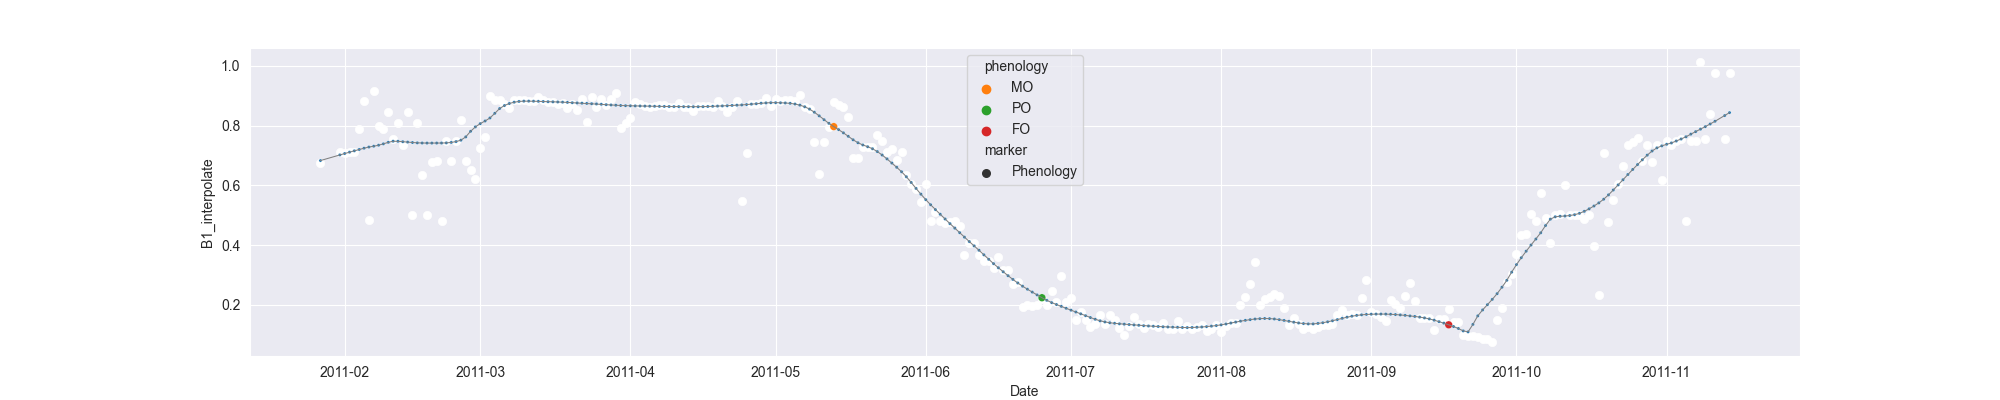

The table this chart was drawn from, first rows:
system:time_start, B1, B1_interpolate, B1_phenology
2011-01-27, 0.675, 0.675, 
2011-01-28, , , 
2011-01-29, , , 
2011-01-30, , , 
2011-01-31, , 0.7119, 
2011-02-01, , 0.7093, 
2011-02-02, , 0.7119, 
2011-02-03, 0.7119, 0.7119, 
2011-02-04, 0.7902, 0.7902, 
2011-02-05, 0.884, 0.884, 
2011-02-06, 0.4829, 0.4829, 
2011-02-07, 0.9162, 0.9162, 
2011-02-08, , 0.7996, 
2011-02-09, , 0.7882, 
2011-02-10, , 0.8451, 
2011-02-11, , 0.7541, 
2011-02-12, , 0.8091, 
2011-02-13, , 0.7349, 
2011-02-14, 0.8451, 0.8451, 
2011-02-15, 0.5011, 0.5011, 
2011-02-16, 0.8091, 0.8091, 
2011-02-17, , 0.6358, 
2011-02-18, , 0.5011, 
2011-02-19, , 0.6791, 
2011-02-20, , 0.6825, 
2011-02-21, 0.4793, 0.4793, 
2011-02-22, 0.749, 0.749, 
2011-02-23, , 0.6825, 
2011-02-24, , 0.749, 
2011-02-25, 0.8193, 0.8193, 
2011-02-26, 0.6821, 0.6821, 
2011-02-27, , 0.652, 
2011-02-28, 0.6218, 0.6218, 
2011-03-01, , 0.7242, 
2011-03-02, , 0.7603, 
2011-03-03, 0.8988, 0.8988, 
2011-03-04, , 0.8858, 
2011-03-05, , 0.8858, 
2011-03-06, 0.8728, 0.8728, 
2011-03-07, , 0.8602, 
2011-03-08, , 0.8858, 
2011-03-09, , 0.8849, 
2011-03-10, , 0.8844, 
2011-03-11, , 0.8829, 
2011-03-12, , 0.8829, 
2011-03-13, 0.896, 0.896, 
2011-03-14, , 0.8869, 
2011-03-15, , 0.8778, 
2011-03-16, , 0.8778, 
2011-03-17, , 0.8721, 
2011-03-18, , 0.8757, 
2011-03-19, 0.8595, 0.8595, 
2011-03-20, , 0.8737, 
2011-03-21, , 0.8535, 
2011-03-22, 0.8879, 0.8879, 
2011-03-23, 0.8132, 0.8132, 
2011-03-24, 0.8948, 0.8948, 
2011-03-25, 0.8632, 0.8632, 
2011-03-26, 0.8893, 0.8893, 
2011-03-27, 0.869, 0.869, 
... 232 more rows
